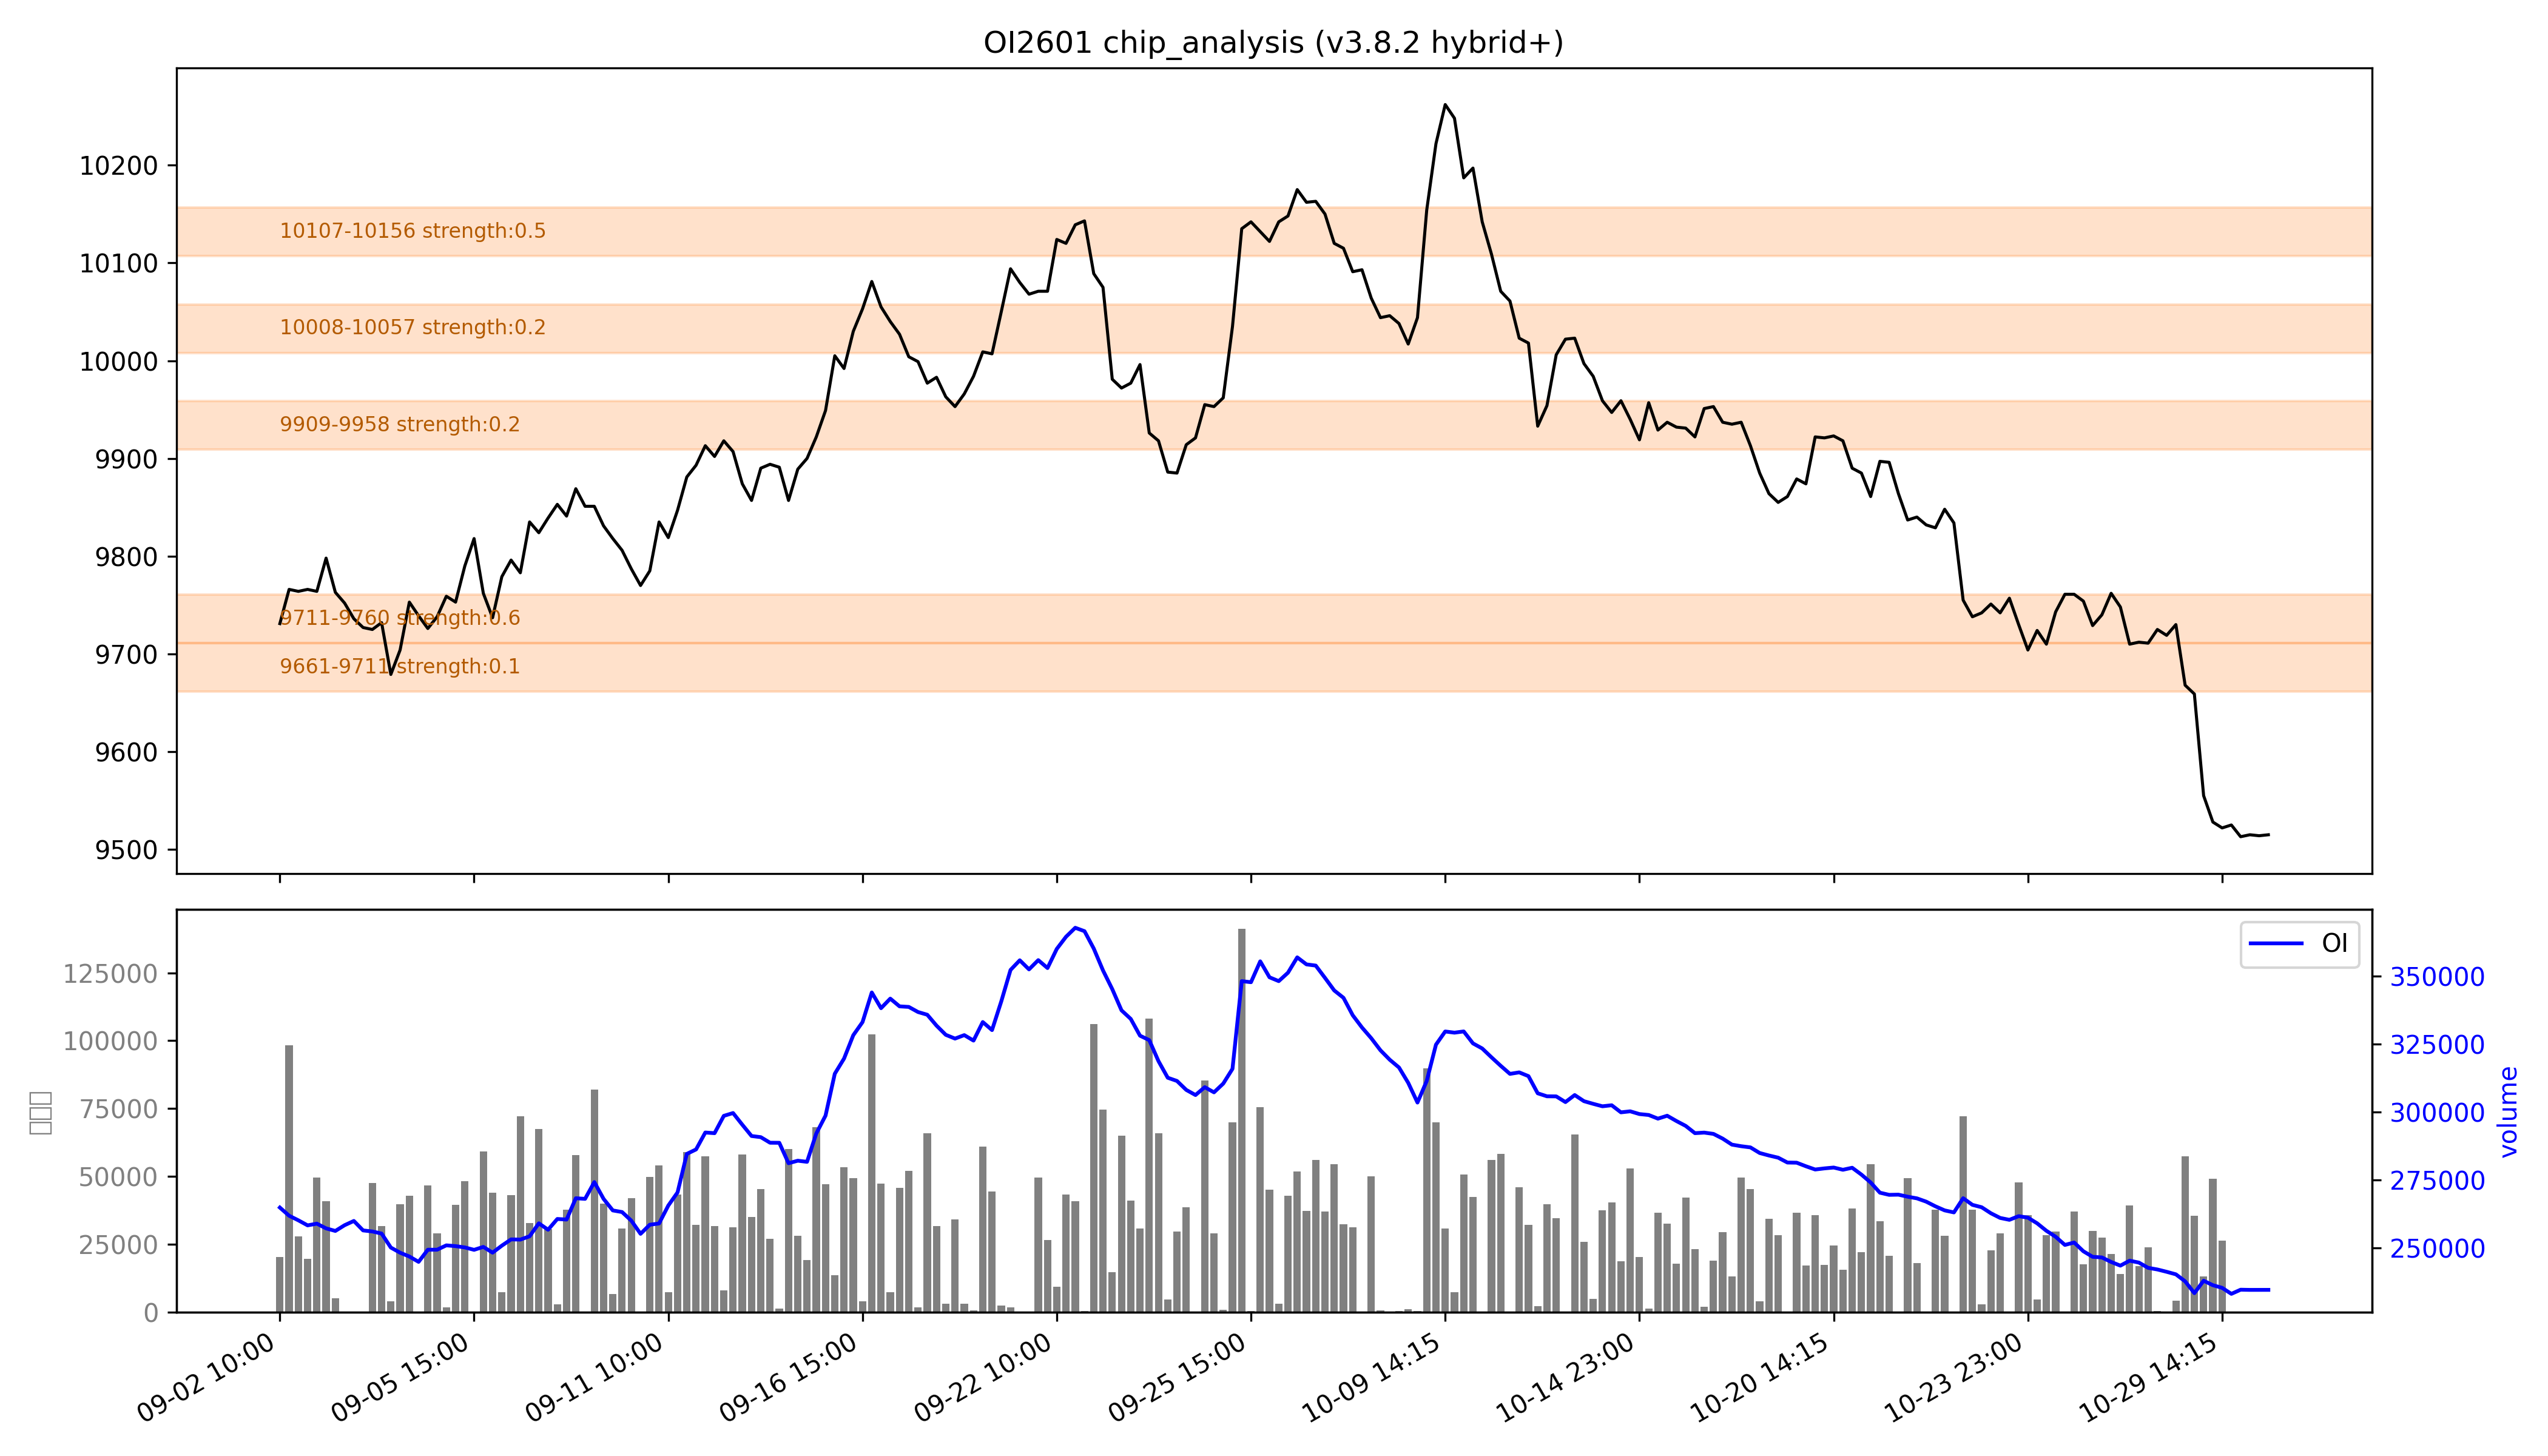

The table this chart was drawn from, first rows:
low, high, recent_strength, all_strength, avg_strength, persistent, zone_type
9661, 9711, 0.2, 0.0, 0.1, False, 短期区
9711, 9760, 强：1.0, 0.2, 强：0.6, False, 短期区
9909, 9958, 0.1, 0.4, 0.2, False, 短期区
10008, 10057, 0.0, 0.3, 0.2, False, 短期区
10107, 10156, 0.0, 强：1.0, 0.5, False, 短期区
